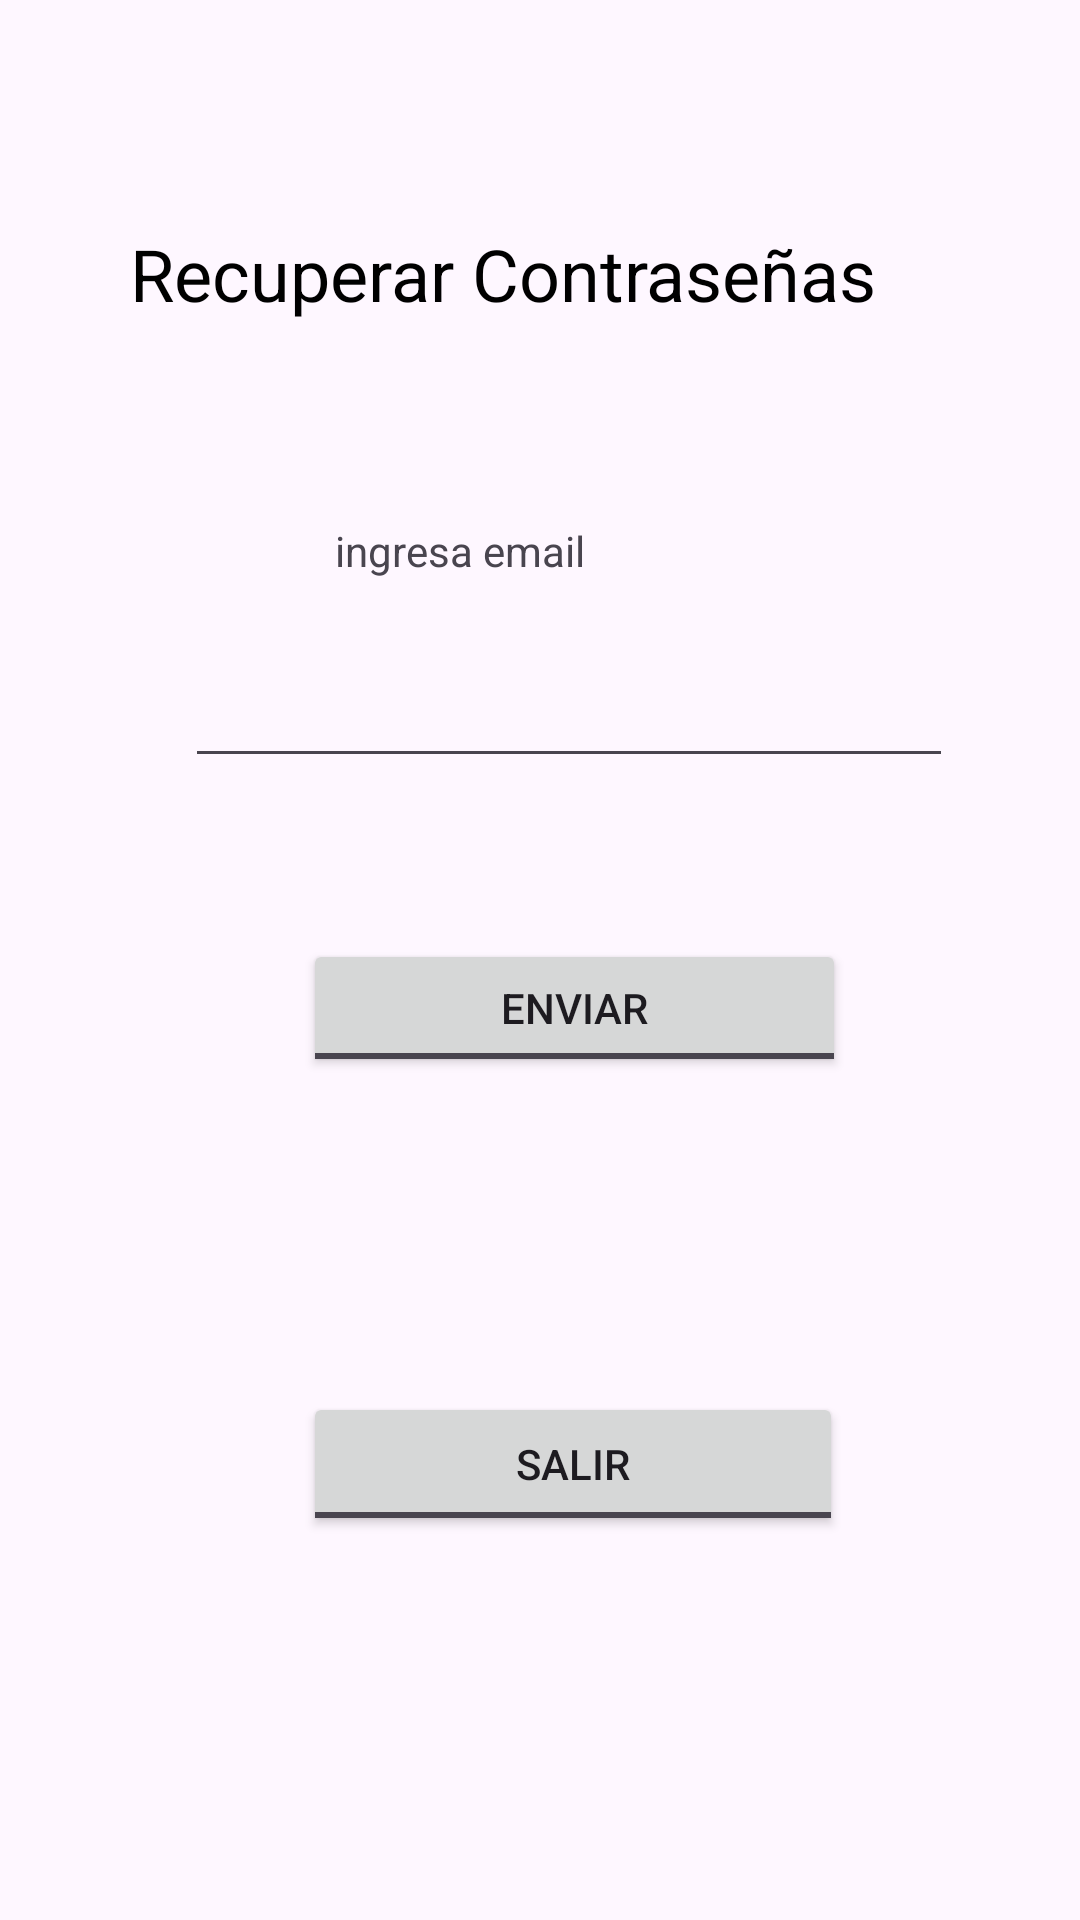

Reconstruct the res/layout file that produces this screen, plus the resources it refers to.
<!-- AndroidManifest.xml: application theme Theme.AndroapestorCMM -->
<!-- res/layout/activity_recovery_email.xml -->
<?xml version="1.0" encoding="utf-8"?>
<androidx.constraintlayout.widget.ConstraintLayout xmlns:android="http://schemas.android.com/apk/res/android"
    xmlns:app="http://schemas.android.com/apk/res-auto"
    xmlns:tools="http://schemas.android.com/tools"
    android:id="@+id/main"
    android:layout_width="match_parent"
    android:layout_height="match_parent"
    tools:context=".Recovery_Email">

    <TextView
        android:layout_width="294dp"
        android:layout_height="40dp"
        android:hint="@string/title_contrasena"
        android:text="Recuperar Contraseñas"
        android:textColor="@color/black"
        android:textColorHighlight="#141313"
        android:textColorHint="#54121010"
        android:textSize="24sp"
        app:layout_constraintBottom_toBottomOf="parent"
        app:layout_constraintEnd_toEndOf="parent"
        app:layout_constraintHorizontal_bias="0.658"
        app:layout_constraintStart_toStartOf="parent"
        app:layout_constraintTop_toTopOf="parent"
        app:layout_constraintVertical_bias="0.125" />

    <TextView
        android:id="@+id/textView12"
        android:layout_width="136dp"
        android:layout_height="30dp"
        android:text="ingresa email"
        app:layout_constraintBottom_toBottomOf="parent"
        app:layout_constraintEnd_toEndOf="parent"
        app:layout_constraintHorizontal_bias="0.498"
        app:layout_constraintStart_toStartOf="parent"
        app:layout_constraintTop_toTopOf="parent"
        app:layout_constraintVertical_bias="0.285" />

    <EditText
        android:id="@+id/editTextText6"
        android:layout_width="256dp"
        android:layout_height="50dp"
        android:ems="10"
        android:inputType="text"
        app:layout_constraintBottom_toBottomOf="parent"
        app:layout_constraintEnd_toEndOf="parent"
        app:layout_constraintHorizontal_bias="0.593"
        app:layout_constraintStart_toStartOf="parent"
        app:layout_constraintTop_toTopOf="parent"
        app:layout_constraintVertical_bias="0.355" />

    <ToggleButton
        android:id="@+id/btnenviar"
        android:layout_width="181dp"
        android:layout_height="46dp"
        android:text="ToggleButton"
        android:textOff="enviar"
        app:layout_constraintBottom_toBottomOf="parent"
        app:layout_constraintEnd_toEndOf="parent"
        app:layout_constraintHorizontal_bias="0.565"
        app:layout_constraintStart_toStartOf="parent"
        app:layout_constraintTop_toTopOf="parent"
        app:layout_constraintVertical_bias="0.527" />

    <ToggleButton
        android:id="@+id/btnReSalir"
        android:layout_width="180dp"
        android:layout_height="48dp"
        android:layout_marginTop="464dp"
        android:text="ToggleButton"
        android:textOff="salir"
        app:layout_constraintEnd_toEndOf="parent"
        app:layout_constraintHorizontal_bias="0.562"
        app:layout_constraintStart_toStartOf="parent"
        app:layout_constraintTop_toTopOf="parent" />
</androidx.constraintlayout.widget.ConstraintLayout>
<!-- resources referenced by this layout -->
<resources>
  <string name="title_contrasena">Recuperar Contraseñas</string>
  <style name="Theme.AndroapestorCMM" parent="Base.Theme.AndroapestorCMM" />
  <style name="Base.Theme.AndroapestorCMM" parent="Theme.Material3.DayNight.NoActionBar">
          
          
      </style>
  <!-- not gathered from this repository: default colours our renderer supplied (Android Studio template values) -->
  <color name="black">#FF000000</color>
</resources>
